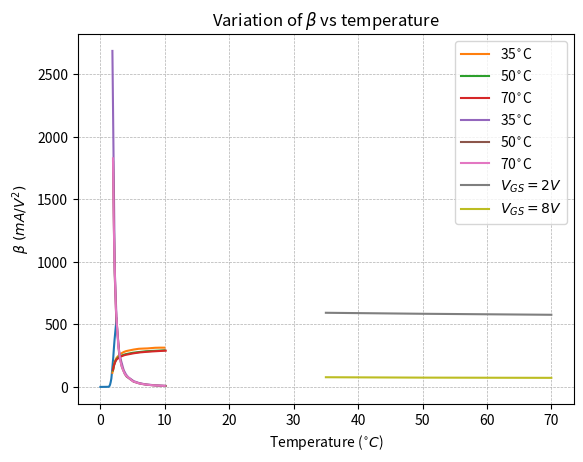

This chart was generated by the following Python code:
import matplotlib.pyplot as plt 
import numpy as np

if __name__ == "__main__":
    # Room temperature
    vgs = np.array([0.00, 1.27, 1.30, 1.40, 1.50, 1.60, 1.70, 1.80, 1.90, 2.00, 2.10, 2.20, 2.30, 2.40, 2.50])
    ids = np.array([0.00, 1.00, 2.00, 7.00, 19.0, 40.0, 68.0, 122., 181., 240., 316., 381., 437., 489., 547.])

    plt.title(r"NMOS Characterisation ($V_{DS} = 5V$)")
    plt.plot(vgs, ids)
    plt.xlabel(r"$V_{GS}$ (V)")
    plt.ylabel(r"$I_{D}$ (mA)")
    plt.grid(linestyle = '--', linewidth = 0.5)
    plt.show()

    vt = 1.27

    # 35 degrees
    vgs_35  = np.array([1.86, 2.23, 2.51, 2.85, 3.05, 3.61, 3.97, 4.31, 5.17, 5.95, 6.75, 7.31, 8.48, 9.26, 9.92])
    id_35   = np.array([113., 202., 233., 252., 262., 279., 286., 290., 299., 305., 307., 308., 313., 314., 314.])
    beta_35 = 2 * (np.sqrt(id_35) / (vgs_35 - vt - 0.5 * 0.6)) ** 2

    # 50 degrees
    vgs_50 = np.array([1.95, 2.06, 2.17, 2.39, 2.77, 3.08, 3.21, 3.43, 3.67, 3.94, 5.01, 6.03, 7.04, 8.05, 9.30, 9.98])
    id_50  = np.array([132., 163., 186., 214., 237., 245., 248., 253., 258., 262., 273., 279., 285., 288., 291., 293.])
    beta_50 = 2 * (np.sqrt(id_50) / (vgs_50 - vt - 0.5 * 0.6)) ** 2

    # 70 degrees
    vgs_70  = np.array([1.96, 2.03, 2.05, 2.22, 2.45, 2.91, 3.31, 3.78, 4.06, 5.16, 6.11, 7.00, 8.08, 9.08, 10.14])
    id_70   = np.array([137., 156., 162., 190., 216., 235., 246., 255., 258., 269., 276., 280., 284., 287., 290.0])
    beta_70 = 2 * (np.sqrt(id_70) / (vgs_70 - vt - 0.5 * 0.6)) ** 2

    plt.title(r"$I_{D}$ vs $V_{GS}$")
    plt.plot(vgs_35, id_35, label=r"35$^{\circ}$C")
    plt.plot(vgs_50, id_50, label=r"50$^{\circ}$C")
    plt.plot(vgs_70, id_70, label=r"70$^{\circ}$C")
    plt.xlabel(r"$V_{GS}$ (V)")
    plt.ylabel(r"$I_{D}$ (mA)")
    plt.grid(linestyle = '--', linewidth = 0.5)
    plt.legend()
    plt.show()

    plt.title(r"$\beta$ vs $V_{GS}$")
    plt.plot(vgs_35, beta_35, label=r"35$^{\circ}$C")
    plt.plot(vgs_70, beta_70, label=r"50$^{\circ}$C")
    plt.plot(vgs_50, beta_50, label=r"70$^{\circ}$C")
    plt.xlabel(r"$V_{GS}$")
    plt.ylabel(r"${\beta} ~mA/V^{2}$")
    plt.grid(linestyle = '--', linewidth = 0.5)
    plt.legend()
    plt.show()

    print(beta_35)
    print(beta_50)
    print(beta_70)

    # Beta vs temperature
    T = np.array([35, 50, 70])
    beta_2 = np.array([593, 585, 577])
    beta_8 = np.array([77.5, 74.4, 72.6])

    plt.title(r"Variation of $\beta$ vs temperature")
    plt.xlabel(r"Temperature ($^{\circ}C$)")
    plt.ylabel(r"$\beta ~(mA/V^{2})$")
    plt.plot(T, beta_2, label=r"$V_{GS}=2V$")
    plt.plot(T, beta_8, label=r"$V_{GS}=8V$")
    plt.grid(linestyle = '--', linewidth = 0.5)
    plt.legend()
    plt.show()
